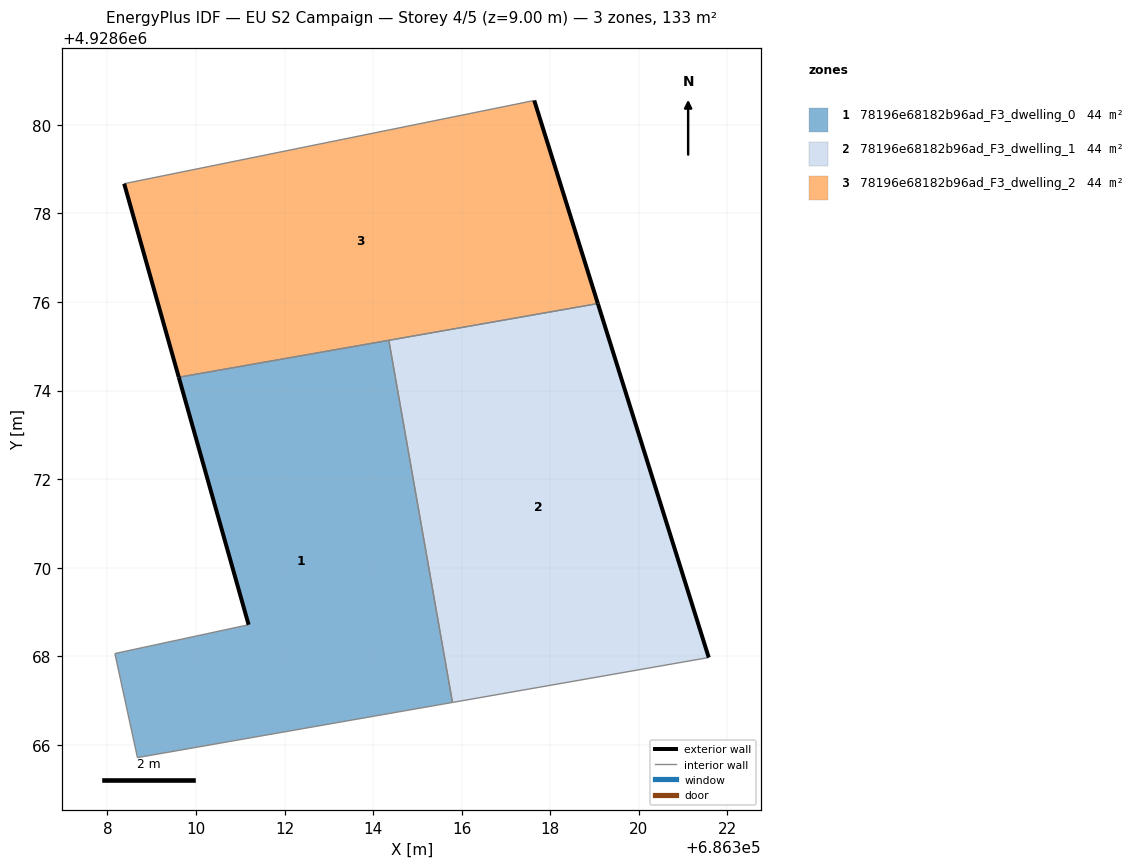
=== STOREY PLAN SPEC (per zone: floor XY polygon, exterior-wall plan segments, windows/doors) ===
zone 1: 78196e68182b96ad_F3_dwelling_0  (44.3 m²)
  floor: (686315.79, 4928666.96) (686314.35, 4928675.13) (686309.61, 4928674.30) (686311.19, 4928668.71) (686308.17, 4928668.06) (686308.68, 4928665.71)
  exterior wall: (686311.19, 4928668.71) – (686309.61, 4928674.30)  [5.8 m]
  interior walls: 5
zone 2: 78196e68182b96ad_F3_dwelling_1  (44.3 m²)
  floor: (686321.58, 4928667.97) (686319.07, 4928675.96) (686314.35, 4928675.13) (686315.79, 4928666.96)
  exterior wall: (686319.07, 4928675.96) – (686321.58, 4928667.97)  [8.4 m]
  interior walls: 3
zone 3: 78196e68182b96ad_F3_dwelling_2  (44.3 m²)
  floor: (686319.07, 4928675.96) (686317.64, 4928680.55) (686308.38, 4928678.67) (686309.61, 4928674.30)
  exterior wall: (686317.64, 4928680.55) – (686319.07, 4928675.96)  [4.8 m]
  exterior wall: (686309.61, 4928674.30) – (686308.38, 4928678.67)  [4.5 m]
  interior walls: 3

=== DERIVED (storey summary) ===
Building: EU S2 Campaign
Storey: 4 of 5  (floor level z = 9.00 m)
Storey gross floor area: 132.9 m²
Zones on this storey: 3
  - 78196e68182b96ad_F3_dwelling_0: floor 44.3 m²; exterior wall 5.8 m (17.4 m²); WWR 0.0%
  - 78196e68182b96ad_F3_dwelling_1: floor 44.3 m²; exterior wall 8.4 m (25.1 m²); WWR 0.0%
  - 78196e68182b96ad_F3_dwelling_2: floor 44.3 m²; exterior wall 9.3 m (28.0 m²); WWR 0.0%
Zone adjacency (shared interzone walls):
  - 78196e68182b96ad_F3_dwelling_0 ↔ 78196e68182b96ad_F3_dwelling_1
  - 78196e68182b96ad_F3_dwelling_0 ↔ 78196e68182b96ad_F3_dwelling_2
  - 78196e68182b96ad_F3_dwelling_1 ↔ 78196e68182b96ad_F3_dwelling_2